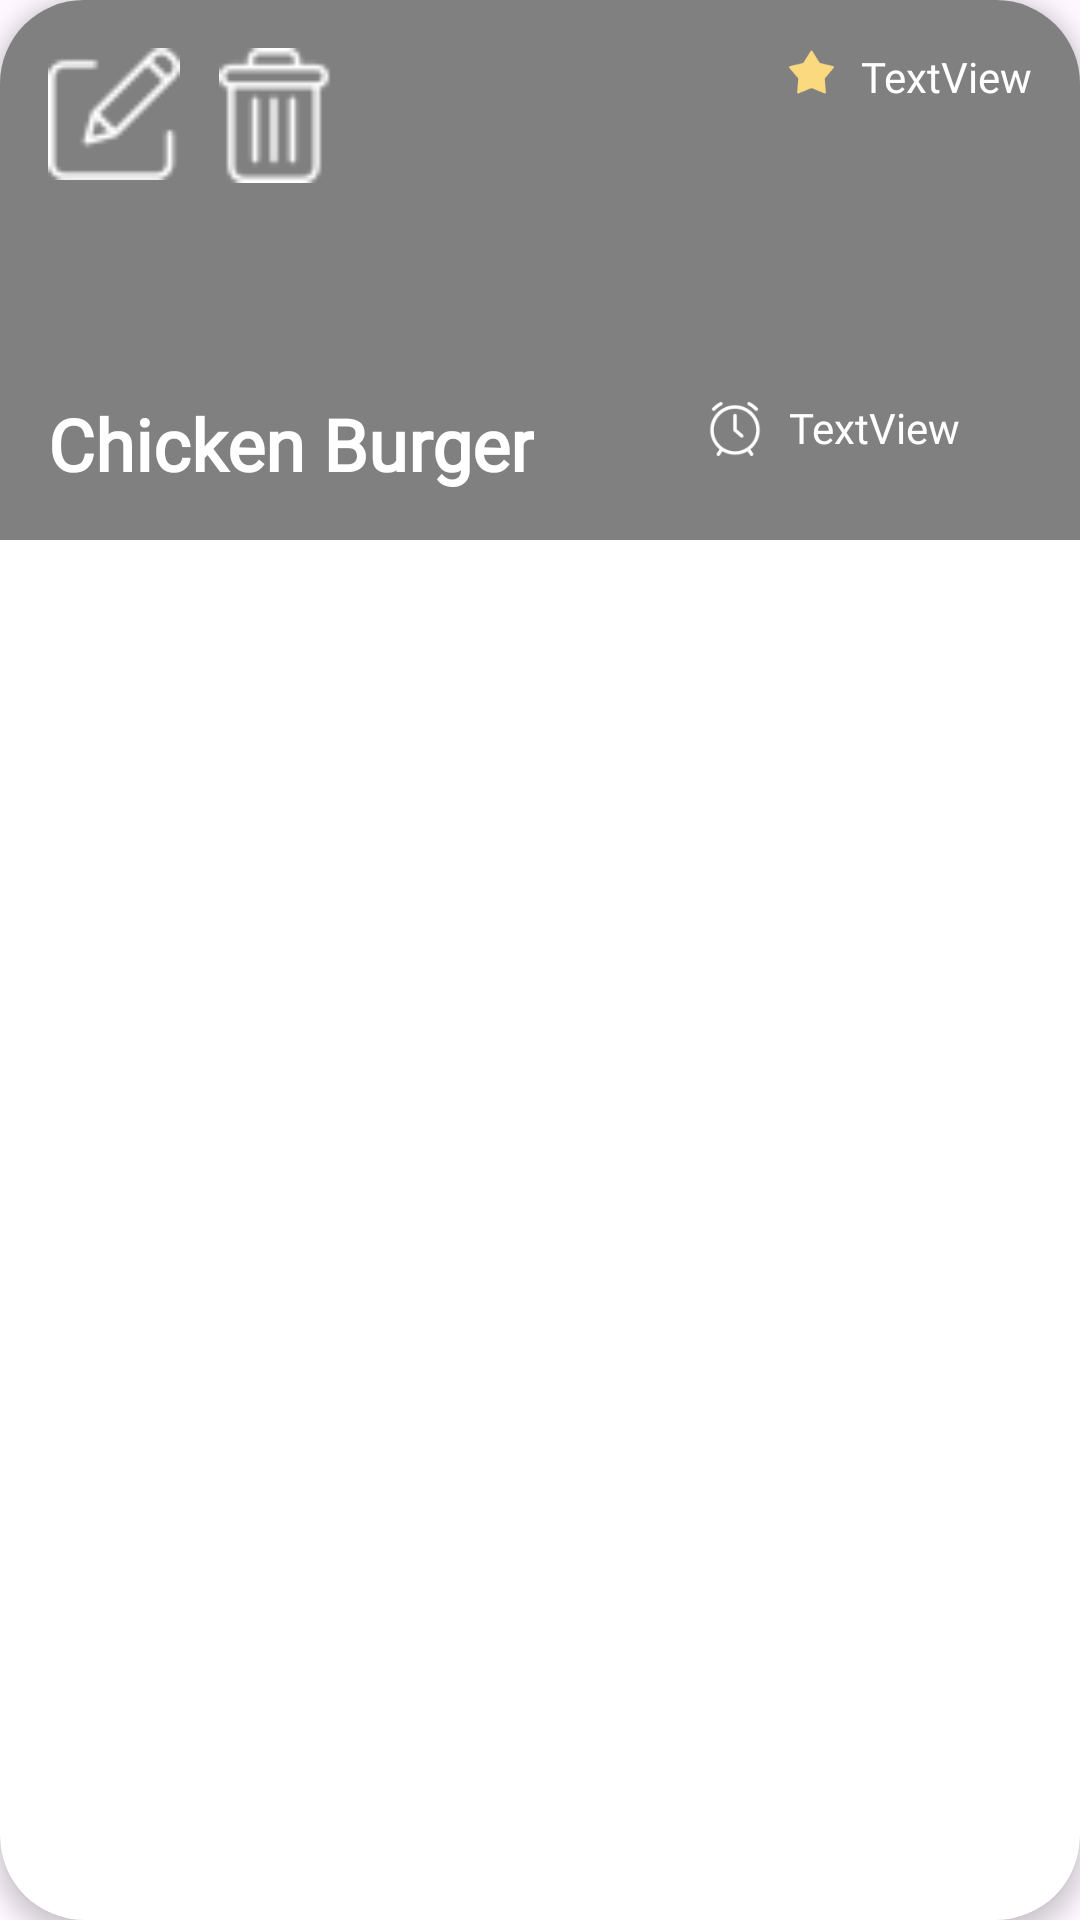

The Android layout XML behind this screen, and the referenced resources:
<!-- AndroidManifest.xml: application theme Theme.THECHEF -->
<!-- res/layout/my_recipe_card.xml -->
<?xml version="1.0" encoding="utf-8"?>
<androidx.cardview.widget.CardView xmlns:android="http://schemas.android.com/apk/res/android"
    xmlns:app="http://schemas.android.com/apk/res-auto"
    xmlns:tools="http://schemas.android.com/tools"
    android:layout_width="match_parent"
    android:layout_height="wrap_content"
    android:layout_marginHorizontal="20dp"
    android:layout_marginVertical="30dp"
    app:cardCornerRadius="28dp"
    app:cardElevation="4dp">

    
    <androidx.constraintlayout.widget.ConstraintLayout
        android:layout_width="match_parent"
        android:layout_height="180dp">

        
        <ImageView
            android:id="@+id/imageRecipe"
            android:layout_width="0dp"
            android:layout_height="0dp"
            android:scaleType="centerCrop"
            app:layout_constraintTop_toTopOf="parent"
            app:layout_constraintBottom_toBottomOf="parent"
            app:layout_constraintStart_toStartOf="parent"
            app:layout_constraintEnd_toEndOf="parent"
            android:src="@drawable/addimg" />

        
        <View
            android:layout_width="0dp"
            android:layout_height="0dp"
            android:background="@android:color/black"
            android:alpha="0.5"
            app:layout_constraintTop_toTopOf="parent"
            app:layout_constraintBottom_toBottomOf="parent"
            app:layout_constraintStart_toStartOf="parent"
            app:layout_constraintEnd_toEndOf="parent" />

        
        <androidx.constraintlayout.widget.ConstraintLayout
            android:layout_width="match_parent"
            android:layout_height="match_parent"
            android:padding="16dp"
            tools:layout_editor_absoluteX="-92dp"
            tools:layout_editor_absoluteY="-48dp">

            <TextView
                android:id="@+id/textRecipeName"
                android:layout_width="wrap_content"
                android:layout_height="wrap_content"
                android:fontFamily="@font/poppins_semibold"
                android:text="Chicken Burger"
                android:textColor="@color/white"
                android:textSize="24sp"
                android:textStyle="bold"
                app:layout_constraintBottom_toBottomOf="parent"
                app:layout_constraintEnd_toStartOf="@+id/imageView12"
                app:layout_constraintHorizontal_bias="0.0"
                app:layout_constraintStart_toStartOf="parent"
                app:layout_constraintTop_toTopOf="parent"
                app:layout_constraintVertical_bias="1.0" />

            <TextView
                android:id="@+id/textTime"
                android:layout_width="wrap_content"
                android:layout_height="wrap_content"
                android:layout_marginEnd="24dp"
                android:layout_marginBottom="12dp"
                android:fontFamily="@font/alata"
                android:text="TextView"
                android:textColor="@color/white"
                app:layout_constraintBottom_toBottomOf="parent"
                app:layout_constraintEnd_toEndOf="parent" />

            <TextView
                android:id="@+id/textScore"
                android:layout_width="wrap_content"
                android:layout_height="wrap_content"
                android:fontFamily="@font/alata"
                android:text="TextView"
                android:textColor="@color/white"
                app:layout_constraintBottom_toTopOf="@+id/textTime"
                app:layout_constraintEnd_toEndOf="parent"
                app:layout_constraintTop_toTopOf="parent"
                app:layout_constraintVertical_bias="0.0" />

            <ImageView
                android:id="@+id/imageView12"
                android:layout_width="28dp"
                android:layout_height="18dp"
                android:layout_marginEnd="4dp"
                app:layout_constraintBottom_toBottomOf="parent"
                app:layout_constraintEnd_toStartOf="@+id/textTime"
                app:layout_constraintTop_toBottomOf="@+id/imageView13"
                app:layout_constraintVertical_bias="0.894"
                app:srcCompat="@drawable/alarm" />

            <ImageView
                android:id="@+id/imageView13"
                android:layout_width="23dp"
                android:layout_height="16dp"
                app:layout_constraintBottom_toBottomOf="parent"
                app:layout_constraintEnd_toStartOf="@+id/textScore"
                app:layout_constraintHorizontal_bias="0.98"
                app:layout_constraintStart_toStartOf="parent"
                app:layout_constraintTop_toTopOf="parent"
                app:layout_constraintVertical_bias="0.0"
                app:srcCompat="@drawable/star" />

            <ImageView
                android:id="@+id/editRecipe"
                android:layout_width="44dp"
                android:layout_height="44dp"
                app:layout_constraintBottom_toTopOf="@+id/textRecipeName"
                app:layout_constraintEnd_toStartOf="@+id/imageView13"
                app:layout_constraintHorizontal_bias="0.0"
                app:layout_constraintStart_toStartOf="parent"
                app:layout_constraintTop_toTopOf="parent"
                app:layout_constraintVertical_bias="0.0"
                app:srcCompat="@drawable/edit" />

            <ImageView
                android:id="@+id/deleteButton"
                android:layout_width="51dp"
                android:layout_height="45dp"
                android:layout_marginStart="10dp"
                app:layout_constraintBottom_toTopOf="@+id/textRecipeName"
                app:layout_constraintEnd_toStartOf="@+id/imageView13"
                app:layout_constraintHorizontal_bias="0.0"
                app:layout_constraintStart_toEndOf="@+id/editRecipe"
                app:layout_constraintTop_toTopOf="parent"
                app:layout_constraintVertical_bias="0.0"
                app:srcCompat="@drawable/delete" />

        </androidx.constraintlayout.widget.ConstraintLayout>

    </androidx.constraintlayout.widget.ConstraintLayout>
</androidx.cardview.widget.CardView>
<!-- resources referenced by this layout -->
<resources>
  <color name="white">#FFFFFFFF</color>
  <!-- drawable alarm: png bitmap (drawable, 1908 bytes) -->
  <!-- drawable delete: png bitmap (drawable, 591 bytes) -->
  <!-- drawable edit: png bitmap (drawable, 656 bytes) -->
  <!-- drawable star: png bitmap (drawable, 1590 bytes) -->
  <style name="Theme.THECHEF" parent="Base.Theme.THECHEF" />
  <style name="Base.Theme.THECHEF" parent="Theme.Material3.DayNight.NoActionBar">
          
          <item name="colorPrimary">@color/uber_eats_green</item>
          <item name="colorPrimaryContainer">@color/uber_eats_green</item>
          <item name="colorOnPrimary">@android:color/white</item> 
      </style>
  <color name="uber_eats_green">#19B5E3</color>
</resources>
